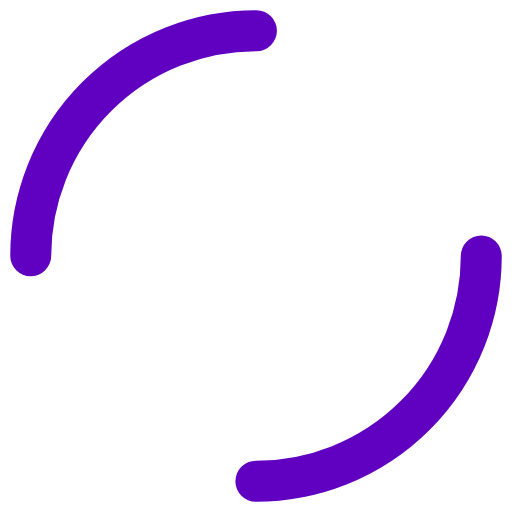
t = 0.00 s
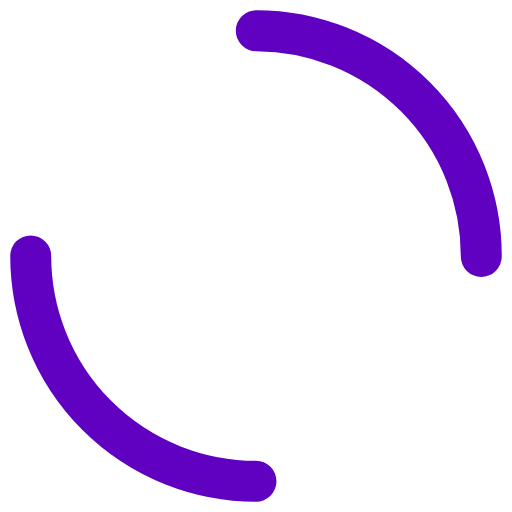
t = 0.25 s
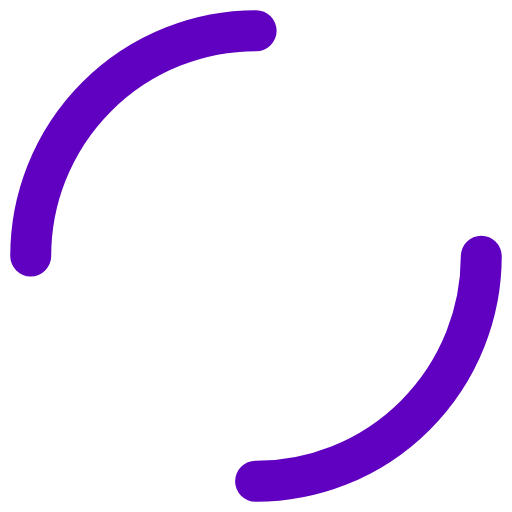
t = 0.50 s
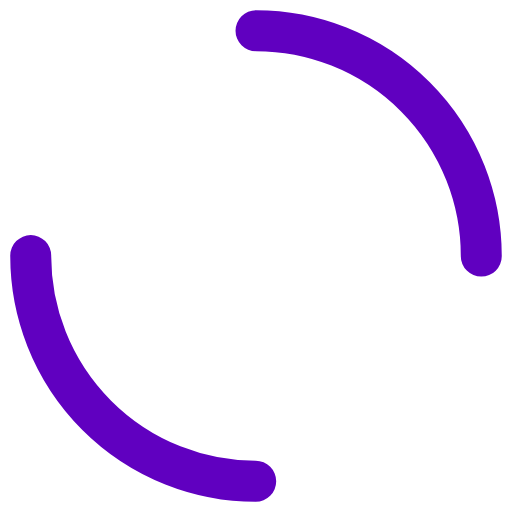
t = 0.75 s

The animated SVG that drew these frames (rendered in a browser with its animation timeline set to each time). Animation: 1 SMIL element (animateTransform=1); one cycle of 1.00 s, repeats indefinitely.

<?xml version="1.0" encoding="utf-8"?>
<svg xmlns="http://www.w3.org/2000/svg" xmlns:xlink="http://www.w3.org/1999/xlink" style="margin: auto; background: none; display: block; shape-rendering: auto;" width="200px" height="200px" viewBox="0 0 100 100" preserveAspectRatio="xMidYMid">
<circle cx="50" cy="50" r="44" stroke-width="8" stroke="#6000C0" stroke-dasharray="69.11503837897544 69.11503837897544" fill="none" stroke-linecap="round">
  <animateTransform attributeName="transform" type="rotate" repeatCount="indefinite" dur="1s" keyTimes="0;1" values="0 50 50;360 50 50"></animateTransform>
</circle>
<!-- [ldio] generated by https://loading.io/ --></svg>